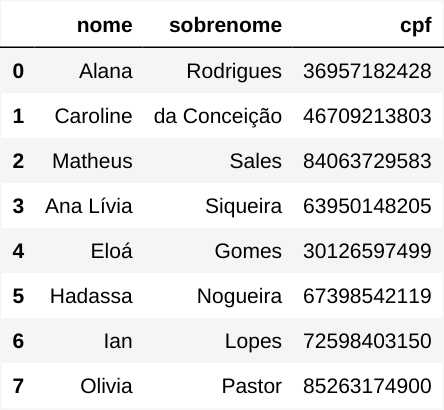

The data file committed next to this chart (first rows):
nome, sobrenome, cpf
Alana, Rodrigues, 36957182428
Caroline, da Conceição, 46709213803
Matheus, Sales, 84063729583
Ana Lívia, Siqueira, 63950148205
Eloá, Gomes, 30126597499
Hadassa, Nogueira, 67398542119
Ian, Lopes, 72598403150
Olivia, Pastor, 85263174900
